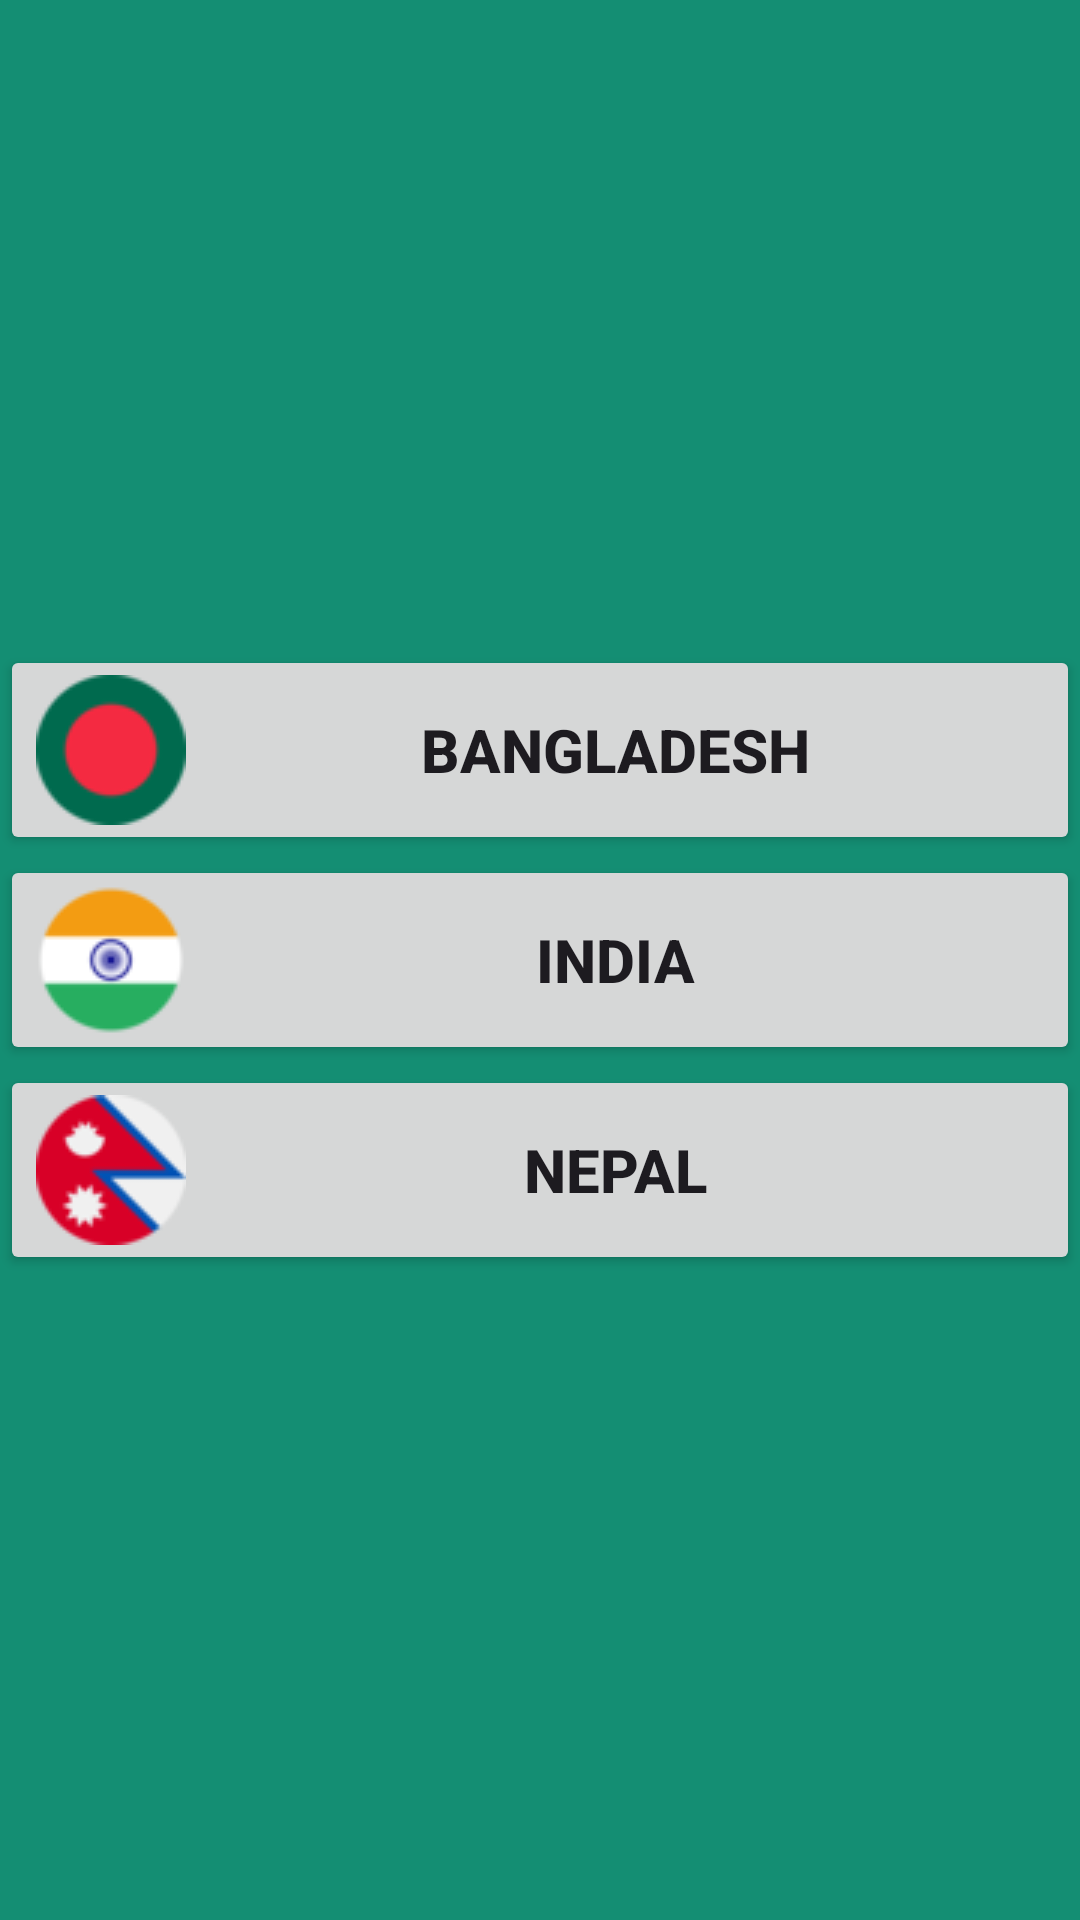

Android layout source for this screen:
<!-- AndroidManifest.xml: application theme Theme.CountryProfileApp -->
<!-- res/layout/activity_main.xml -->
<?xml version="1.0" encoding="utf-8"?>
<LinearLayout xmlns:android="http://schemas.android.com/apk/res/android"
    xmlns:app="http://schemas.android.com/apk/res-auto"
    xmlns:tools="http://schemas.android.com/tools"
    android:layout_width="match_parent"
    android:layout_height="match_parent"
    android:background="#148e73"
    android:orientation="vertical"
    android:gravity="center"
    tools:context=".MainActivity">

    <Button
        android:id="@+id/bangladeshButtonId"
        android:layout_width="match_parent"
        android:layout_height="wrap_content"
        android:text="@string/bangladesh_button"
        android:textSize="20sp"
        android:textStyle="bold"
        android:drawableLeft="@drawable/bd_icon"

        />
    <Button
        android:id="@+id/indiaButtonId"
        android:layout_width="match_parent"
        android:layout_height="wrap_content"
        android:text="@string/india_button"
        android:textSize="20sp"
        android:textStyle="bold"
        android:drawableLeft="@drawable/india_icon"
        />
    <Button
        android:id="@+id/nepalButtonId"
        android:layout_width="match_parent"
        android:layout_height="wrap_content"
        android:text="@string/nepal_button"
        android:textSize="20sp"
        android:textStyle="bold"
        android:drawableLeft="@drawable/nepal_icon"
        />

</LinearLayout>
<!-- resources referenced by this layout -->
<resources>
  <!-- drawable bd_icon: png bitmap (drawable, 1375 bytes) -->
  <!-- drawable india_icon: png bitmap (drawable, 2225 bytes) -->
  <!-- drawable nepal_icon: png bitmap (drawable, 3534 bytes) -->
  <string name="bangladesh_button">Bangladesh</string>
  <string name="india_button">India</string>
  <string name="nepal_button">Nepal</string>
  <style name="Theme.CountryProfileApp" parent="Base.Theme.CountryProfileApp" />
  <style name="Base.Theme.CountryProfileApp" parent="Theme.Material3.DayNight.NoActionBar">
          
          
      </style>
</resources>
